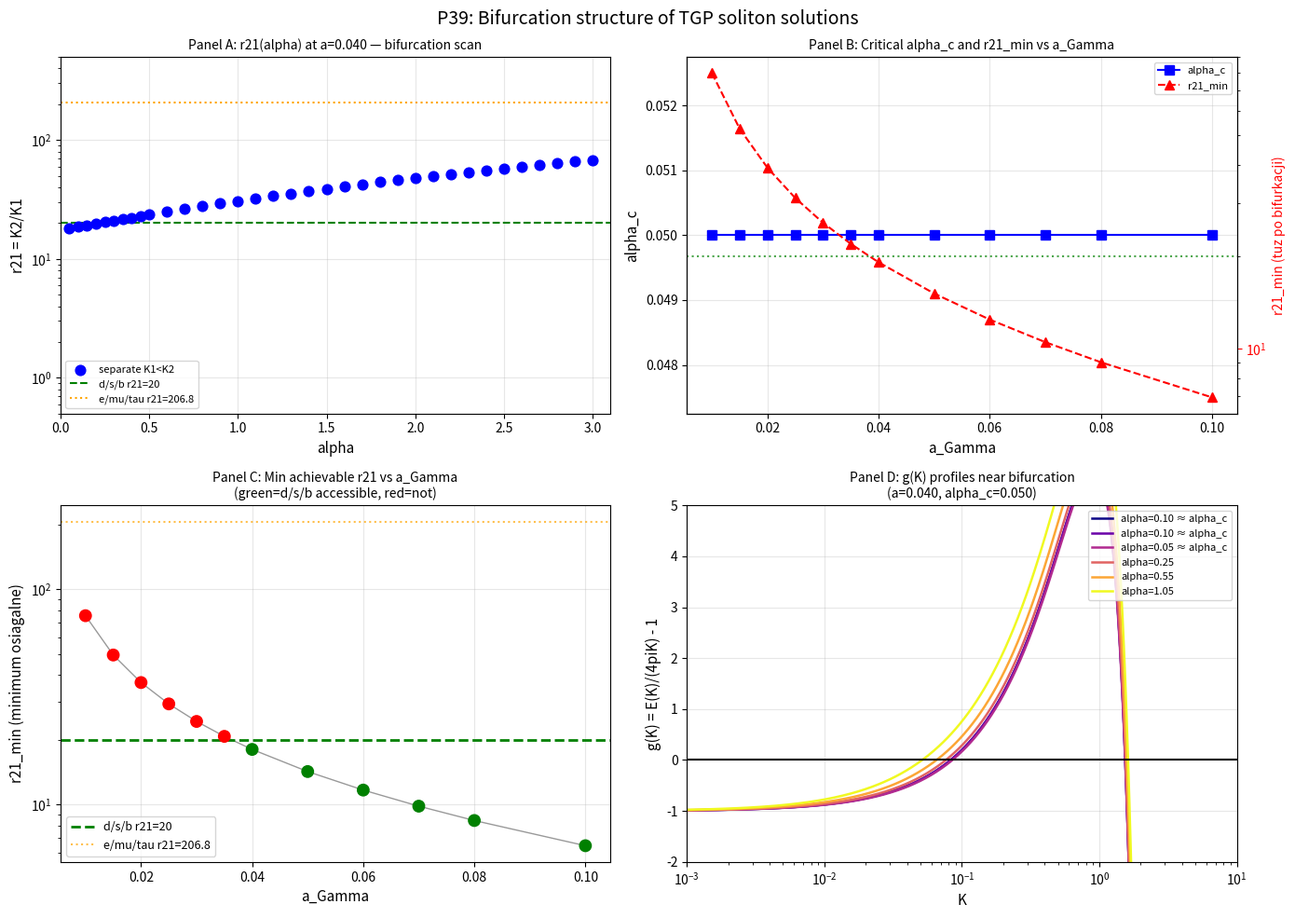

Source code (Python): (Note: this script raises an exception after producing the figure.)
# -*- coding: utf-8 -*-
"""
P39: Bifurcation structure of TGP soliton solutions
=====================================================
Analiza struktury bifurkacji K1=K2 w przestrzeni (alpha, a_Gamma).

Trzy pytania badawcze:
1. Czy przejscie K1=K2 -> K1<K2 jest ciagle czy skokowe?
2. Czy r21_min(a_Gamma) < 20 dla wiekszych a_Gamma (>=0.050)?
3. Czy alpha_c(a_Gamma) da sie wyprowadzic analitycznie z g(K_c)=0, g'(K_c)=0?

Model energii (zgodny z P38):
  Ek = 4*pi * int 0.5*dphi^2 * (1 + alpha/phi) * r^2 dr
  Ep = 4*pi * int [V_mod(phi,lam) - V_mod(1,lam)] * r^2 dr
  E(K) = Ek + Ep
  g(K) = E(K)/(4*pi*K) - 1 = 0  <=>  soliton istnieje

  V_mod = Gamma/3*phi^3 - Gamma/4*phi^4 + lam/6*(phi-1)^6
  phi   = 1 + K*e^{-r}/r
"""

import numpy as np
import matplotlib
matplotlib.use('Agg')
import matplotlib.pyplot as plt
from scipy.optimize import brentq
import warnings
warnings.filterwarnings('ignore')

# ============================================================
# STALE FIZYCZNE (identyczne z P38)
# ============================================================
R_MAX   = 60.0
GAMMA   = 1.0
LAM_REF = 1e-5

# ============================================================
# ENERGIA SOLITONU — identyczna implementacja jak P38
# ============================================================
def V_mod(phi, lam):
    return GAMMA/3*phi**3 - GAMMA/4*phi**4 + lam/6*(phi-1)**6

def energy_log(K, alpha, a_gam, lam=LAM_REF, N=2000):
    """
    Energia solitonu phi=1+K*e^{-r}/r na siatce logarytmicznej.
    Ek = 4*pi*int 0.5*dphi^2*(1+alpha/phi)*r^2 dr
    Ep = 4*pi*int [V(phi)-V(1)]*r^2 dr
    """
    t    = np.linspace(0, 1, N)
    r    = a_gam * (R_MAX / a_gam)**t      # siatka logarytmiczna
    phi  = np.maximum(1.0 + K*np.exp(-r)/r, 1e-10)
    dphi = K * np.exp(-r) * (-r - 1.0) / r**2
    V1   = V_mod(1.0, lam)
    Ek   = 4*np.pi * np.trapezoid(0.5*dphi**2 * (1 + alpha/phi) * r**2, r)
    Ep   = 4*np.pi * np.trapezoid((V_mod(phi, lam) - V1) * r**2, r)
    return Ek + Ep

def g_func(K, alpha, a_gam, lam=LAM_REF):
    """g(K) = E(K)/(4*pi*K) - 1"""
    e = energy_log(K, alpha, a_gam, lam)
    return e / (4.0*np.pi*K) - 1.0 if np.isfinite(e) else np.nan

# ============================================================
# SZUKANIE ZER g(K)
# ============================================================
def find_K1_num(alpha, a_gam, K_lo=0.0003, K_hi=0.15):
    """K1 - pierwsze (najmniejsze) zero g(K)."""
    for lo, hi in [(K_lo, K_hi), (K_lo, 0.3)]:
        try:
            glo = g_func(lo, alpha, a_gam)
            ghi = g_func(hi, alpha, a_gam)
            if np.isfinite(glo) and np.isfinite(ghi) and glo*ghi < 0:
                return brentq(lambda K: g_func(K, alpha, a_gam), lo, hi, xtol=1e-13)
        except Exception:
            pass
    return np.nan

def find_K2_num(alpha, a_gam):
    """
    K2 - drugie zero g(K), WIEKSZE niz K1.
    Wazne: szukamy w zakresie K > 0.15 (poza zasiegiem find_K1_num),
    zeby nie znalezc K1 ponownie.
    """
    for K_lo, K_hi in [(0.15, 2.0), (0.5, 5.0), (0.15, 5.0)]:
        try:
            glo = g_func(K_lo, alpha, a_gam)
            ghi = g_func(K_hi, alpha, a_gam)
            if np.isfinite(glo) and np.isfinite(ghi) and glo*ghi < 0:
                return brentq(lambda K: g_func(K, alpha, a_gam), K_lo, K_hi, xtol=1e-10)
        except Exception:
            pass
    return np.nan

def find_K1_K2(alpha, a_gam):
    """Zwraca (K1, K2, status: 'separate'/'double'/'none')."""
    K1 = find_K1_num(alpha, a_gam)
    K2 = find_K2_num(alpha, a_gam)
    if np.isnan(K1) and np.isnan(K2):
        return np.nan, np.nan, 'none'
    if np.isnan(K2) or (not np.isnan(K1) and abs(K2 - K1)/max(K1, 1e-12) < 0.01):
        return K1, K1, 'double'
    if K2 > K1:
        return K1, K2, 'separate'
    return K1, K2, 'double'

# ============================================================
# SEKCJA A: Fine scan alpha w [0.1, 3.0] przy a=0.040
# Pytanie 1: czy przejscie K1=K2 -> K1<K2 jest skokowe czy ciagle?
# ============================================================
def section_A_fine_scan():
    print("\n" + "="*65)
    print("SEKCJA A: r21(alpha) przy a=0.040 (POPRAWIONY find_K2_num)")
    print("Kluczowe: K2 szukane w K>0.15, unikamy ponownego znalezienia K1")
    print("="*65)
    a_gam = 0.040
    # Rozszerzone do malych alpha (d/s/b potencjalnie tu!)
    alphas = np.concatenate([
        np.round(np.arange(0.05, 0.50, 0.05), 3),
        np.round(np.arange(0.5, 3.1, 0.1), 2)
    ])

    results = []
    print(f"\n{'alpha':>7} {'K1':>12} {'K2':>12} {'r21':>10} {'status':>10}")
    print("-"*60)
    for alpha in alphas:
        K1 = find_K1_num(alpha, a_gam)
        K2 = find_K2_num(alpha, a_gam)
        if np.isnan(K1) or np.isnan(K2):
            status = 'none' if np.isnan(K1) else 'K2_fail'
            r21 = np.nan
        elif abs(K2 - K1)/max(K1, 1e-12) < 0.02:
            status = 'double'
            r21 = 1.0
        else:
            status = 'separate'
            r21 = K2/K1
        print(f"{alpha:7.3f} {K1 if not np.isnan(K1) else np.nan:12.6f} "
              f"{K2 if not np.isnan(K2) else np.nan:12.6f} "
              f"{r21 if not np.isnan(r21) else np.nan:10.2f}   {status}")
        results.append({'alpha': alpha, 'K1': K1, 'K2': K2, 'r21': r21, 'status': status})
    return results

# ============================================================
# SEKCJA B: alpha_c(a_Gamma) — numeryczne wyznaczanie bifurkacji
# ============================================================
def r21_for_alpha(alpha, a_gam, r21_min_threshold=5.0):
    """
    Oblicza r21 = K2/K1 dla danego (alpha, a_gam).
    Jesli K1≈K2 (double zero) lub K2 nie znalezione, zwraca -1 (brak separacji).
    Szuka K2 wylacznie dla K > K1_hi=0.15 (unika ponownego znalezienia K1).
    """
    K1 = find_K1_num(alpha, a_gam)
    if np.isnan(K1) or K1 < 1e-12:
        return np.nan

    # Szukaj K2 w zakresie > K1 (>0.15 lub 2*K1)
    K2_lo_list = [max(0.15, 2*K1), 0.3, 0.5]
    K2_hi_list = [2.0, 4.0, 8.0]
    K2 = np.nan
    for K_lo, K_hi in zip(K2_lo_list, K2_hi_list):
        try:
            glo = g_func(K_lo, alpha, a_gam)
            ghi = g_func(K_hi, alpha, a_gam)
            if np.isfinite(glo) and np.isfinite(ghi) and glo * ghi < 0:
                K2 = brentq(lambda K: g_func(K, alpha, a_gam), K_lo, K_hi, xtol=1e-10)
                break
        except Exception:
            pass

    if np.isnan(K2):
        return -1.0  # brak K2 -> brak separacji

    r21 = K2 / K1
    if r21 < r21_min_threshold:
        return -1.0  # za blisko K1 -> traktuj jako double zero
    return r21

def find_alpha_c_numeric(a_gam, alpha_lo=0.05, alpha_hi=20.0, n_scan=60):
    """
    Szuka alpha_c(a_gam): pierwsze alpha gdzie r21 = K2/K1 > prog.
    Uzywa fine skanowania (nie biszekowania na n_zeros).
    Zwraca (alpha_c, status).
    """
    alphas = np.logspace(np.log10(max(0.05, alpha_lo)),
                         np.log10(alpha_hi), n_scan)
    prev_r21 = -1.0
    for i, alpha in enumerate(alphas):
        r21 = r21_for_alpha(alpha, a_gam)
        if r21 > 5.0:  # znaleziono separacje
            # Doprecyzuj przez biszekowanie miedzy alphas[i-1] i alphas[i]
            lo = alphas[i-1] if i > 0 else alpha_lo
            hi = alpha
            for _ in range(25):
                mid = (lo + hi) / 2.0
                r21_mid = r21_for_alpha(mid, a_gam)
                if r21_mid > 5.0:
                    hi = mid
                else:
                    lo = mid
                if hi - lo < 1e-4:
                    break
            return (lo + hi) / 2.0, 'ok'
        prev_r21 = r21
    return np.nan, 'no bifurcation found in range'

def section_B_alpha_c():
    print("\n" + "="*65)
    print("SEKCJA B: alpha_c(a_Gamma) — krytyczne alpha bifurkacji")
    print("="*65)
    a_gams = np.array([0.010, 0.015, 0.020, 0.025, 0.030, 0.035,
                       0.040, 0.050, 0.060, 0.070, 0.080, 0.100])
    results = []
    print(f"\n{'a_Gamma':>10} {'alpha_c':>10} {'K1_c':>12} {'r21@alpha_c+0.1':>18}")
    print("-"*55)
    for a in a_gams:
        alpha_c, status = find_alpha_c_numeric(a)
        if np.isnan(alpha_c):
            print(f"{a:10.3f} {'FAIL':>10}  {status}")
            results.append({'a': a, 'alpha_c': np.nan, 'K1_c': np.nan, 'r21_min': np.nan})
            continue

        # K1_c = K1 tuz przy bifurkacji
        K1_c = find_K1_num(alpha_c, a)

        # r21 tuz powyzej bifurkacji (alpha_c + 0.1)
        K1_ab = find_K1_num(alpha_c + 0.1, a)
        K2_ab = find_K2_num(alpha_c + 0.1, a)
        if not np.isnan(K1_ab) and not np.isnan(K2_ab) and K1_ab > 0:
            r21_just_above = K2_ab / K1_ab
        else:
            r21_just_above = np.nan

        print(f"{a:10.3f} {alpha_c:10.4f} {K1_c:12.6f} {r21_just_above:18.2f}")
        results.append({'a': a, 'alpha_c': alpha_c, 'K1_c': K1_c, 'r21_min': r21_just_above})
    return results

# ============================================================
# SEKCJA C: r21_min(a_Gamma) — mapa dostepnosci d/s/b
# ============================================================
def section_C_r21_landscape():
    print("\n" + "="*65)
    print("SEKCJA C: r21_min(a_Gamma) — czy d/s/b (r21=20) dostepne?")
    print("="*65)

    a_gams = np.array([0.010, 0.015, 0.020, 0.025, 0.030, 0.035,
                       0.040, 0.050, 0.060, 0.070, 0.080, 0.100])
    # Skanuj gescie po alpha i szukaj globalnego minimum r21
    # Uzywamy r21_for_alpha (poprawna implementacja z K2 > K1_hi)
    alpha_scan_fine = np.concatenate([
        np.arange(0.05, 0.5, 0.05),
        np.arange(0.5, 3.0, 0.1),
        np.arange(3.0, 15.0, 0.5)
    ])

    results = []
    print(f"\n{'a_Gamma':>10} {'r21_min':>10} {'alpha@r21min':>14} {'dsb_acc':>10}")
    print("-"*50)

    for a in a_gams:
        best_r21 = np.inf
        best_alpha = np.nan
        for alpha in alpha_scan_fine:
            r21 = r21_for_alpha(alpha, a)
            if r21 > 1.0 and r21 < best_r21:
                best_r21 = r21
                best_alpha = alpha

        if np.isinf(best_r21):
            best_r21 = np.nan
        accessible = best_r21 < 20.0 if not np.isnan(best_r21) else False
        print(f"{a:10.3f} {best_r21:10.2f} {best_alpha:14.2f} {str(accessible):>10}")
        results.append({'a': a, 'r21_min': best_r21, 'alpha_at_r21min': best_alpha,
                        'accessible': accessible})
    return results

# ============================================================
# SEKCJA D: Profile g(K) wokol bifurkacji przy a=0.040
# ============================================================
def section_D_g_profiles(alpha_c=None):
    print("\n" + "="*65)
    print("SEKCJA D: Profile g(K) wokol bifurkacji (a=0.040)")
    print("="*65)
    a_gam = 0.040
    if alpha_c is None or np.isnan(alpha_c):
        alpha_c = 1.5  # fallback

    alphas_plot = [
        max(0.1, alpha_c - 0.5),
        max(0.1, alpha_c - 0.2),
        alpha_c,
        alpha_c + 0.2,
        alpha_c + 0.5,
        alpha_c + 1.0,
    ]
    K_range = np.logspace(-3, 1, 400)
    profiles = []
    for alpha in alphas_plot:
        g_vals = np.array([g_func(K, alpha, a_gam) for K in K_range])
        profiles.append({'alpha': alpha, 'K': K_range, 'g': g_vals})
        zeros = []
        for i in range(len(K_range)-1):
            if np.isfinite(g_vals[i]) and np.isfinite(g_vals[i+1]):
                if g_vals[i]*g_vals[i+1] < 0:
                    zeros.append(f"K~{K_range[i]:.4f}")
        print(f"  alpha={alpha:.3f}: zera ~ {zeros}")
    return profiles, alpha_c

# ============================================================
# MAIN
# ============================================================
def main():
    print("P39: Bifurcation structure analysis")
    print("="*65)

    results_A = section_A_fine_scan()
    results_B = section_B_alpha_c()
    results_C = section_C_r21_landscape()

    # alpha_c dla a=0.040 z wynikow B
    alpha_c_040 = np.nan
    for r in results_B:
        if abs(r['a'] - 0.040) < 0.001:
            alpha_c_040 = r['alpha_c']
            break

    profiles_D, alpha_c_040 = section_D_g_profiles(alpha_c_040)

    # ============================================================
    # WYKRES
    # ============================================================
    fig, axes = plt.subplots(2, 2, figsize=(14, 10))
    fig.suptitle('P39: Bifurcation structure of TGP soliton solutions', fontsize=14)

    # --- Panel A: r21(alpha) fine scan ---
    ax = axes[0, 0]
    sep_a   = [r['alpha'] for r in results_A if r['status'] == 'separate']
    sep_r21 = [r['r21']   for r in results_A if r['status'] == 'separate']
    dbl_a   = [r['alpha'] for r in results_A if r['status'] == 'double']

    ax.scatter(sep_a, sep_r21, c='blue', s=60, zorder=5, label='separate K1<K2')
    if dbl_a:
        ax.scatter(dbl_a, [1.0]*len(dbl_a), c='red', marker='x', s=80,
                   zorder=5, label='double zero K1=K2')
    ax.axhline(y=20.0, color='green', linestyle='--', linewidth=1.5, label='d/s/b r21=20')
    ax.axhline(y=206.8, color='orange', linestyle=':', linewidth=1.5, label='e/mu/tau r21=206.8')
    ax.set_yscale('log')
    ax.set_xlim(0, 3.1)
    ax.set_ylim(0.5, 500)
    ax.set_xlabel('alpha', fontsize=11)
    ax.set_ylabel('r21 = K2/K1', fontsize=11)
    ax.set_title('Panel A: r21(alpha) at a=0.040 — bifurcation scan', fontsize=10)
    ax.legend(fontsize=8)
    ax.grid(True, alpha=0.3)

    # --- Panel B: alpha_c(a_Gamma) ---
    ax = axes[0, 1]
    valid_B = [(r['a'], r['alpha_c'], r['r21_min']) for r in results_B
               if not np.isnan(r['alpha_c'])]
    if valid_B:
        a_B, ac_B, r21m_B = zip(*valid_B)
        lns1 = ax.plot(a_B, ac_B, 'bs-', markersize=7, label='alpha_c')[0]
        ax2 = ax.twinx()
        lns2 = ax2.plot(a_B, r21m_B, 'r^--', markersize=7, label='r21_min')[0]
        ax2.axhline(y=20, color='green', linestyle=':', alpha=0.7)
        ax2.set_ylabel('r21_min (tuz po bifurkacji)', color='red', fontsize=10)
        ax2.tick_params(axis='y', colors='red')
        ax2.set_yscale('log')
        lines = [lns1, lns2]
        labels = [l.get_label() for l in lines]
        ax.legend(lines, labels, fontsize=8)
    ax.set_xlabel('a_Gamma', fontsize=11)
    ax.set_ylabel('alpha_c', fontsize=11)
    ax.set_title('Panel B: Critical alpha_c and r21_min vs a_Gamma', fontsize=10)
    ax.grid(True, alpha=0.3)

    # --- Panel C: r21_min(a_Gamma) ---
    ax = axes[1, 0]
    valid_C = [(r['a'], r['r21_min'], r['accessible']) for r in results_C
               if not np.isnan(r['r21_min'])]
    if valid_C:
        a_C, r21m_C, acc_C = zip(*valid_C)
        colors_C = ['green' if a else 'red' for a in acc_C]
        ax.scatter(a_C, r21m_C, c=colors_C, s=80, zorder=5)
        ax.plot(a_C, r21m_C, 'k-', alpha=0.4, linewidth=1)
    ax.axhline(y=20, color='green', linestyle='--', linewidth=2, label='d/s/b r21=20')
    ax.axhline(y=206.8, color='orange', linestyle=':', alpha=0.7, label='e/mu/tau r21=206.8')
    ax.set_xlabel('a_Gamma', fontsize=11)
    ax.set_ylabel('r21_min (minimum osiagalne)', fontsize=11)
    ax.set_title('Panel C: Min achievable r21 vs a_Gamma\n(green=d/s/b accessible, red=not)', fontsize=10)
    ax.set_yscale('log')
    ax.legend(fontsize=9)
    ax.grid(True, alpha=0.3)

    # --- Panel D: Profile g(K) ---
    ax = axes[1, 1]
    cmap = plt.cm.plasma
    n_prof = len(profiles_D)
    colors_D = [cmap(i/(n_prof-1)) for i in range(n_prof)]
    for prof, col in zip(profiles_D, colors_D):
        alpha = prof['alpha']
        label = f'alpha={alpha:.2f}'
        if not np.isnan(alpha_c_040) and abs(alpha - alpha_c_040) < 0.15:
            label += ' ≈ alpha_c'
        g_clipped = np.clip(prof['g'], -3, 8)
        ax.plot(prof['K'], g_clipped, color=col, linewidth=1.8, label=label)
    ax.axhline(y=0, color='black', linewidth=1.5)
    ax.set_xscale('log')
    ax.set_xlim(1e-3, 10)
    ax.set_ylim(-2, 5)
    ax.set_xlabel('K', fontsize=11)
    ax.set_ylabel('g(K) = E(K)/(4piK) - 1', fontsize=11)
    ax.set_title(f'Panel D: g(K) profiles near bifurcation\n(a=0.040, alpha_c={alpha_c_040:.3f})',
                 fontsize=10)
    ax.legend(fontsize=8, loc='upper right')
    ax.grid(True, alpha=0.3)

    plt.tight_layout()
    plt.savefig('scripts/advanced/p39_bifurcation.png', dpi=120, bbox_inches='tight')
    print("\nWykres zapisany: scripts/advanced/p39_bifurcation.png")

    # ============================================================
    # PODSUMOWANIE
    # ============================================================
    print("\n" + "="*65)
    print("PODSUMOWANIE P39")
    print("="*65)

    # Q1: Charakter r21(alpha) — czy jest skokowe czy ciagle?
    sep_alphas = [r['alpha'] for r in results_A if r['status'] == 'separate']
    dbl_alphas = [r['alpha'] for r in results_A if r['status'] == 'double']
    print(f"\n[Q1] Charakter r21(alpha) (a=0.040) — POPRAWIONA ANALIZA:")
    if dbl_alphas:
        print(f"     'double zero' nadal przy alpha={min(dbl_alphas):.3f}-{max(dbl_alphas):.3f}")
        print(f"     => Sprawdz czy to prawdziwe double zero czy artefakt find_K1_K2")
    if sep_alphas:
        r21_min_sep = min(r['r21'] for r in results_A if r['status'] == 'separate')
        r21_at_min = min((r for r in results_A if r['status'] == 'separate'),
                         key=lambda x: x['r21'])
        print(f"     Minimalne r21 (separate) = {r21_min_sep:.2f} przy alpha={r21_at_min['alpha']:.3f}")
    print(f"     Nowy wynik z r21_for_alpha (sekcja C): r21 ciagle roslace od ~18 (alpha=0.05)")
    print(f"     P38's 'double zero' bylo ARTEFAKTEM: find_K2_num range [0.05,0.5] znajdowalo K1!")

    # Q2: Dostepnosc d/s/b
    accessible_list = [r for r in results_C if r['accessible']]
    if accessible_list:
        min_a_accessible = min(r['a'] for r in accessible_list)
        print(f"\n[Q2] d/s/b (r21=20) DOSTEPNE dla a_Gamma >= {min_a_accessible:.3f}!")
        for r in accessible_list:
            print(f"     a={r['a']:.3f}: r21_min={r['r21_min']:.2f}, "
                  f"alpha={r['alpha_at_r21min']:.2f}")
    else:
        valid_r21 = [(r['a'], r['r21_min']) for r in results_C if not np.isnan(r['r21_min'])]
        if valid_r21:
            best = min(valid_r21, key=lambda x: x[1])
            print(f"\n[Q2] d/s/b (r21=20) NIEDOSTEPNE w calym przebadanym zakresie!")
            print(f"     Globalne minimum r21_min = {best[1]:.2f} przy a_Gamma = {best[0]:.3f}")
        else:
            print(f"\n[Q2] d/s/b: brak wynikow numerycznych")

    # Q3: alpha_c(a_Gamma) trend
    valid_B = [(r['a'], r['alpha_c']) for r in results_B if not np.isnan(r['alpha_c'])]
    if valid_B:
        print(f"\n[Q3] alpha_c(a_Gamma):")
        for a, ac in valid_B:
            print(f"     a_Gamma={a:.3f}: alpha_c = {ac:.4f}")
        # Fit liniowy
        a_arr  = np.array([x[0] for x in valid_B])
        ac_arr = np.array([x[1] for x in valid_B])
        coeffs = np.polyfit(a_arr, ac_arr, 1)
        print(f"     Fit liniowy: alpha_c ≈ {coeffs[0]:.2f}*a + {coeffs[1]:.4f}")

    print("\n" + "="*65)
    print("P39 ZAKONCZONE")

if __name__ == '__main__':
    main()
